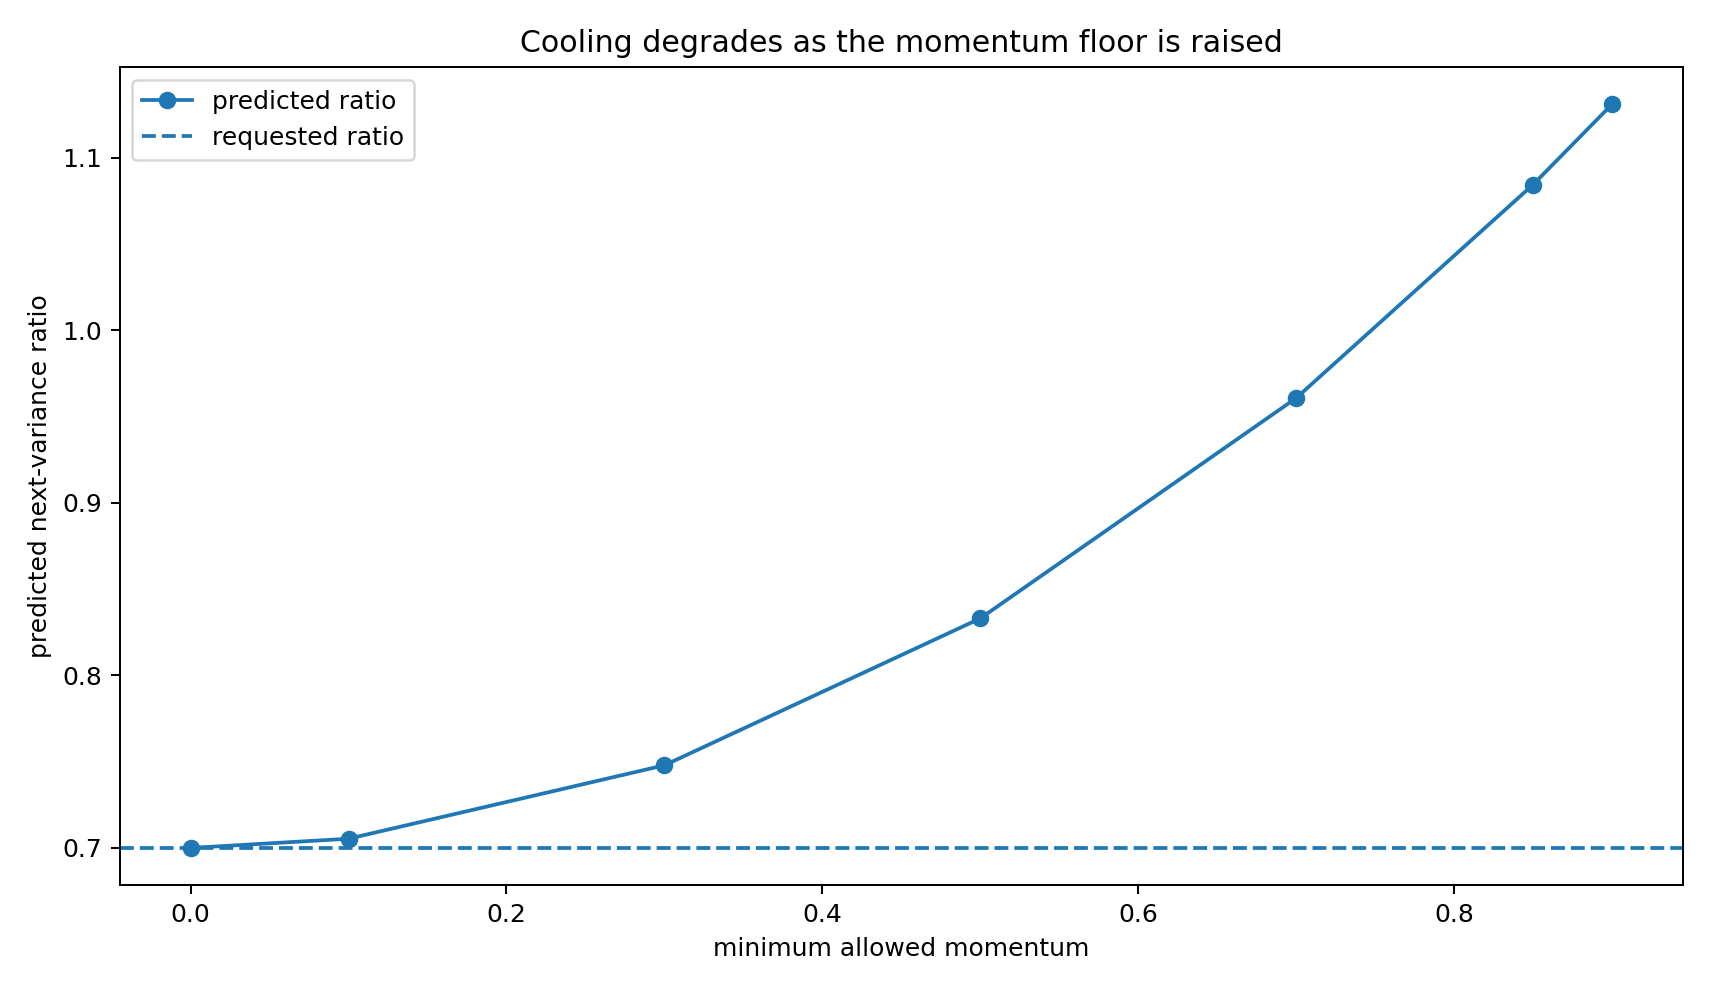

Values plotted in this chart, from the file beside it:
momentum_lower_bound, feasible, selected_momentum, selected_step_size, predicted_variance_ratio, relative_target_error, spectral_radius
0.0, True, 0.0, 0.1633, 0.7, 8.673617379884035e-17, 0.8367
0.1, True, 0.1, 0.1949, 0.7053, 0.005319, 0.7763
0.3, False, 0.3, 0.2581, 0.7479, 0.04787, 0.5477
0.5, False, 0.5, 0.3212, 0.833, 0.133, 0.7071
0.7, False, 0.7, 0.3844, 0.9606, 0.2606, 0.8367
0.85, False, 0.85, 0.4318, 1.084, 0.3843, 0.922
0.9, False, 0.9, 0.4476, 1.131, 0.4308, 0.9487
